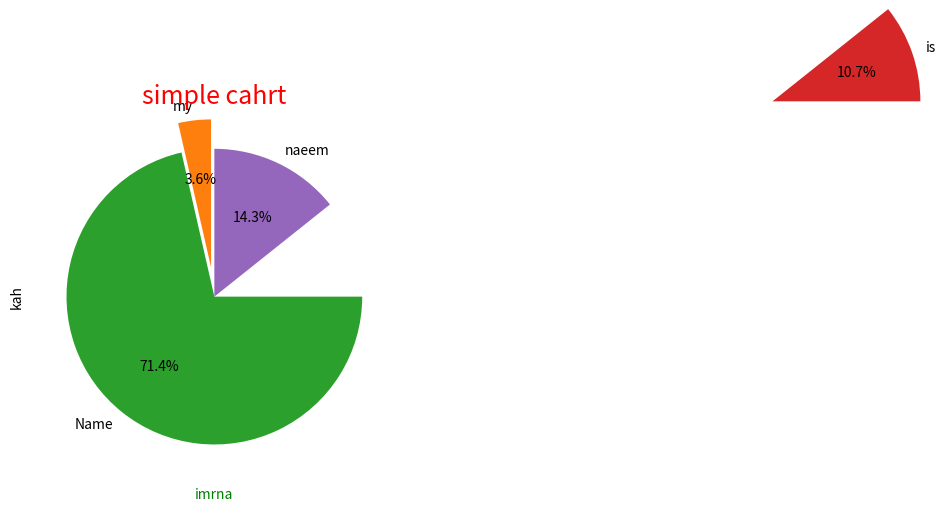

The script that saved this image:
# import matplotlib.pyplot as plt
# import numpy as np
# x=[3,3,4]#only one diamention array
# y=np.array([1,4,2,30])
# # plt.plot(x,y)
# # plt.plot(x)
# # plt.scatter(x,y)
# # plt.bar(x,y)
# # plt.hist(x)
# labels=['a','b','c']
# plt.xlabel('X-axis label')
# plt.ylabel('Y-axis label')
# # plt.pie(x,labels=labels,autopct="%1.1f%%" ,startangle=90)


# plt.plot(x)
# plt.grid(True)


# plt.title(" diagram")
# plt.show()


import matplotlib.pyplot as  ptl
import numpy as np
x=np.array([1,20,3,4])
y=np.array([10,10,30,40])
ptl.scatter(x,y)
# ptl.bar(x,y)
# ptl.hist(x,y)
# ptl.plot_date(x,y)
lebel1=["my","Name","is","naeem"]
e=[0.2,0,4,0]
ptl.pie(x,autopct="%1.1f%%",labels=lebel1,startangle=90,explode=e)
ptl.grid()

ptl.title("simple cahrt",color='red',fontsize=18)
ptl.xlabel("imrna",color="green")
ptl.ylabel("kah")
ptl.show()
